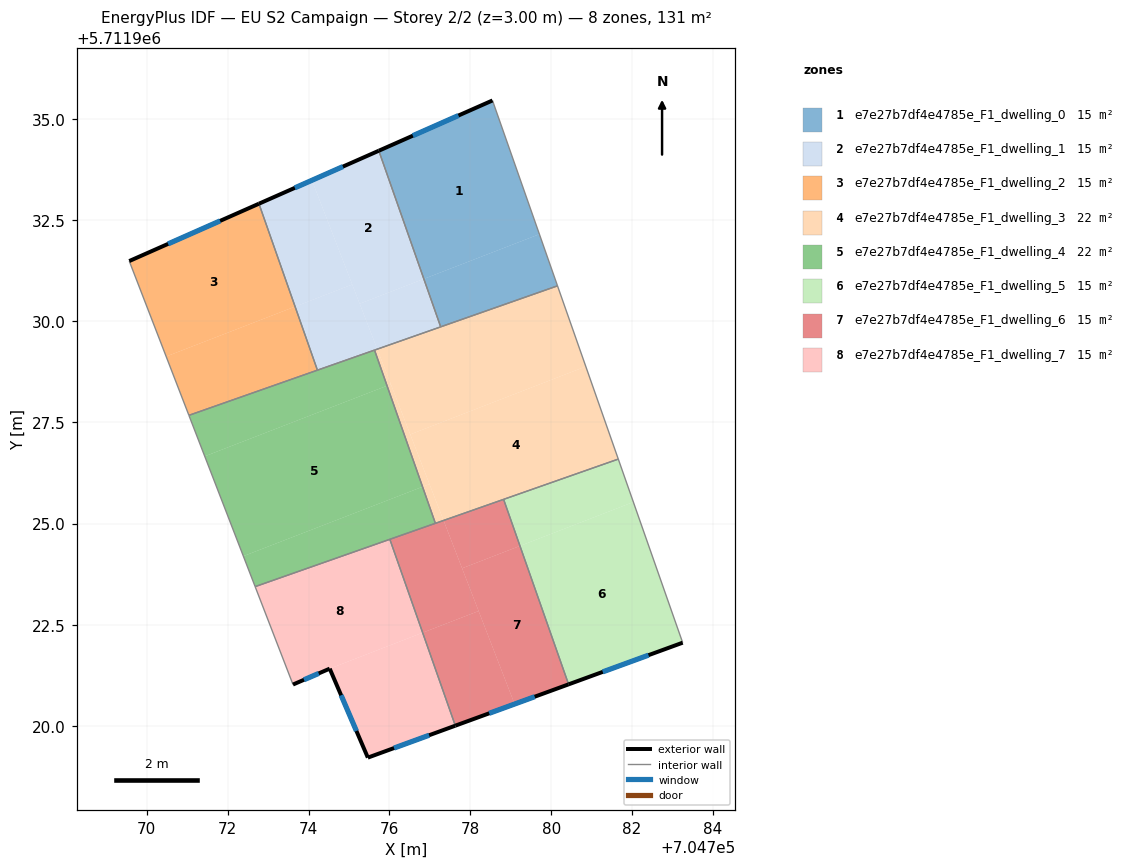
=== STOREY PLAN SPEC (per zone: floor XY polygon, exterior-wall plan segments, windows/doors) ===
zone 1: e7e27b7df4e4785e_F1_dwelling_0  (14.5 m²)
  floor: (704778.55, 5711935.46) (704779.71, 5711932.16) (704776.85, 5711931.05) (704775.74, 5711934.22)
  floor: (704779.71, 5711932.16) (704780.16, 5711930.88) (704777.27, 5711929.86) (704776.85, 5711931.05)
  exterior wall: (704778.55, 5711935.46) – (704775.74, 5711934.22)  [3.1 m]
    window: (704777.71, 5711935.09) – (704776.58, 5711934.59)  [1.5 m²]
  interior walls: 3
zone 2: e7e27b7df4e4785e_F1_dwelling_1  (14.5 m²)
  floor: (704774.08, 5711933.49) (704775.08, 5711930.91) (704773.67, 5711930.36) (704772.77, 5711932.91)
  floor: (704775.74, 5711934.22) (704776.85, 5711931.05) (704775.27, 5711930.44) (704774.08, 5711933.49)
  floor: (704775.08, 5711930.91) (704775.70, 5711929.31) (704774.22, 5711928.79) (704773.67, 5711930.36)
  floor: (704776.85, 5711931.05) (704777.27, 5711929.86) (704775.70, 5711929.31) (704775.27, 5711930.44)
  exterior wall: (704775.74, 5711934.22) – (704772.77, 5711932.91)  [3.2 m]
    window: (704774.85, 5711933.83) – (704773.66, 5711933.30)  [1.6 m²]
  interior walls: 4
zone 3: e7e27b7df4e4785e_F1_dwelling_2  (14.5 m²)
  floor: (704773.67, 5711930.36) (704774.22, 5711928.79) (704771.04, 5711927.68) (704770.48, 5711929.13)
  floor: (704772.77, 5711932.91) (704773.67, 5711930.36) (704770.48, 5711929.13) (704769.57, 5711931.49)
  exterior wall: (704772.77, 5711932.91) – (704769.57, 5711931.49)  [3.5 m]
    window: (704771.81, 5711932.48) – (704770.53, 5711931.92)  [1.7 m²]
  interior walls: 3
zone 4: e7e27b7df4e4785e_F1_dwelling_3  (21.8 m²)
  floor: (704780.86, 5711928.88) (704781.66, 5711926.59) (704777.34, 5711925.08) (704776.52, 5711927.20)
  floor: (704780.16, 5711930.88) (704780.86, 5711928.88) (704776.52, 5711927.20) (704775.70, 5711929.31)
  floor: (704776.04, 5711928.44) (704776.99, 5711925.98) (704776.82, 5711925.91) (704775.94, 5711928.41)
  floor: (704776.99, 5711925.98) (704777.34, 5711925.08) (704777.14, 5711925.01) (704776.82, 5711925.91)
  floor: (704775.70, 5711929.31) (704776.04, 5711928.44) (704775.94, 5711928.41) (704775.63, 5711929.29)
  interior walls: 6
zone 5: e7e27b7df4e4785e_F1_dwelling_4  (21.8 m²)
  floor: (704775.94, 5711928.41) (704776.82, 5711925.91) (704772.39, 5711924.19) (704771.43, 5711926.66)
  floor: (704775.63, 5711929.29) (704775.94, 5711928.41) (704771.43, 5711926.66) (704771.04, 5711927.68)
  floor: (704776.82, 5711925.91) (704777.14, 5711925.01) (704772.68, 5711923.44) (704772.39, 5711924.19)
  interior walls: 6
zone 6: e7e27b7df4e4785e_F1_dwelling_5  (14.5 m²)
  floor: (704781.66, 5711926.59) (704782.03, 5711925.53) (704779.23, 5711924.45) (704778.82, 5711925.60)
  floor: (704781.66, 5711926.59) (704783.25, 5711922.05) (704780.43, 5711921.02) (704778.82, 5711925.60) (704779.23, 5711924.45) (704782.03, 5711925.53)
  exterior wall: (704780.43, 5711921.02) – (704783.25, 5711922.05)  [3.0 m]
    window: (704781.28, 5711921.33) – (704782.41, 5711921.75)  [1.5 m²]
  interior walls: 3
zone 7: e7e27b7df4e4785e_F1_dwelling_6  (14.5 m²)
  floor: (704777.34, 5711925.08) (704778.21, 5711922.84) (704776.82, 5711922.30) (704776.01, 5711924.61)
  floor: (704779.23, 5711924.45) (704780.43, 5711921.02) (704779.10, 5711920.54) (704777.80, 5711923.89)
  floor: (704778.21, 5711922.84) (704779.10, 5711920.54) (704777.63, 5711920.00) (704776.82, 5711922.30)
  floor: (704778.82, 5711925.60) (704779.23, 5711924.45) (704777.80, 5711923.89) (704777.34, 5711925.08)
  exterior wall: (704777.63, 5711920.00) – (704780.43, 5711921.02)  [3.0 m]
    window: (704778.47, 5711920.31) – (704779.59, 5711920.72)  [1.4 m²]
  interior walls: 4
zone 8: e7e27b7df4e4785e_F1_dwelling_7  (14.5 m²)
  floor: (704776.82, 5711922.30) (704777.63, 5711920.00) (704775.47, 5711919.21) (704774.52, 5711921.41)
  floor: (704776.01, 5711924.61) (704776.82, 5711922.30) (704774.52, 5711921.41) (704773.62, 5711921.02) (704772.68, 5711923.44)
  exterior wall: (704775.47, 5711919.21) – (704777.63, 5711920.00)  [2.3 m]
    window: (704776.11, 5711919.45) – (704776.98, 5711919.77)  [1.1 m²]
  exterior wall: (704774.52, 5711921.41) – (704775.47, 5711919.21)  [2.4 m]
    window: (704774.81, 5711920.75) – (704775.18, 5711919.87)  [1.2 m²]
  exterior wall: (704773.62, 5711921.02) – (704774.52, 5711921.41)  [1.0 m]
    window: (704773.89, 5711921.14) – (704774.25, 5711921.29)  [0.5 m²]
  interior walls: 3

=== DERIVED (storey summary) ===
Building: EU S2 Campaign
Storey: 2 of 2  (floor level z = 3.00 m)
Storey gross floor area: 130.6 m²
Zones on this storey: 8
  - e7e27b7df4e4785e_F1_dwelling_0: floor 14.5 m²; exterior wall 3.1 m (9.2 m²); 1 window(s) 1.5 m²; WWR 16.1%
  - e7e27b7df4e4785e_F1_dwelling_1: floor 14.5 m²; exterior wall 3.2 m (9.7 m²); 1 window(s) 1.6 m²; WWR 16.1%
  - e7e27b7df4e4785e_F1_dwelling_2: floor 14.5 m²; exterior wall 3.5 m (10.5 m²); 1 window(s) 1.7 m²; WWR 16.1%
  - e7e27b7df4e4785e_F1_dwelling_3: floor 21.8 m²
  - e7e27b7df4e4785e_F1_dwelling_4: floor 21.8 m²
  - e7e27b7df4e4785e_F1_dwelling_5: floor 14.5 m²; exterior wall 3.0 m (9.0 m²); 1 window(s) 1.5 m²; WWR 16.1%
  - e7e27b7df4e4785e_F1_dwelling_6: floor 14.5 m²; exterior wall 3.0 m (8.9 m²); 1 window(s) 1.4 m²; WWR 16.1%
  - e7e27b7df4e4785e_F1_dwelling_7: floor 14.5 m²; exterior wall 5.7 m (17.1 m²); 3 window(s) 2.7 m²; WWR 16.1%
Zone adjacency (shared interzone walls):
  - e7e27b7df4e4785e_F1_dwelling_0 ↔ e7e27b7df4e4785e_F1_dwelling_1
  - e7e27b7df4e4785e_F1_dwelling_0 ↔ e7e27b7df4e4785e_F1_dwelling_3
  - e7e27b7df4e4785e_F1_dwelling_1 ↔ e7e27b7df4e4785e_F1_dwelling_2
  - e7e27b7df4e4785e_F1_dwelling_1 ↔ e7e27b7df4e4785e_F1_dwelling_3
  - e7e27b7df4e4785e_F1_dwelling_1 ↔ e7e27b7df4e4785e_F1_dwelling_4
  - e7e27b7df4e4785e_F1_dwelling_2 ↔ e7e27b7df4e4785e_F1_dwelling_4
  - e7e27b7df4e4785e_F1_dwelling_3 ↔ e7e27b7df4e4785e_F1_dwelling_4
  - e7e27b7df4e4785e_F1_dwelling_3 ↔ e7e27b7df4e4785e_F1_dwelling_5
  - e7e27b7df4e4785e_F1_dwelling_3 ↔ e7e27b7df4e4785e_F1_dwelling_6
  - e7e27b7df4e4785e_F1_dwelling_4 ↔ e7e27b7df4e4785e_F1_dwelling_6
  - e7e27b7df4e4785e_F1_dwelling_4 ↔ e7e27b7df4e4785e_F1_dwelling_7
  - e7e27b7df4e4785e_F1_dwelling_5 ↔ e7e27b7df4e4785e_F1_dwelling_6
  - e7e27b7df4e4785e_F1_dwelling_6 ↔ e7e27b7df4e4785e_F1_dwelling_7